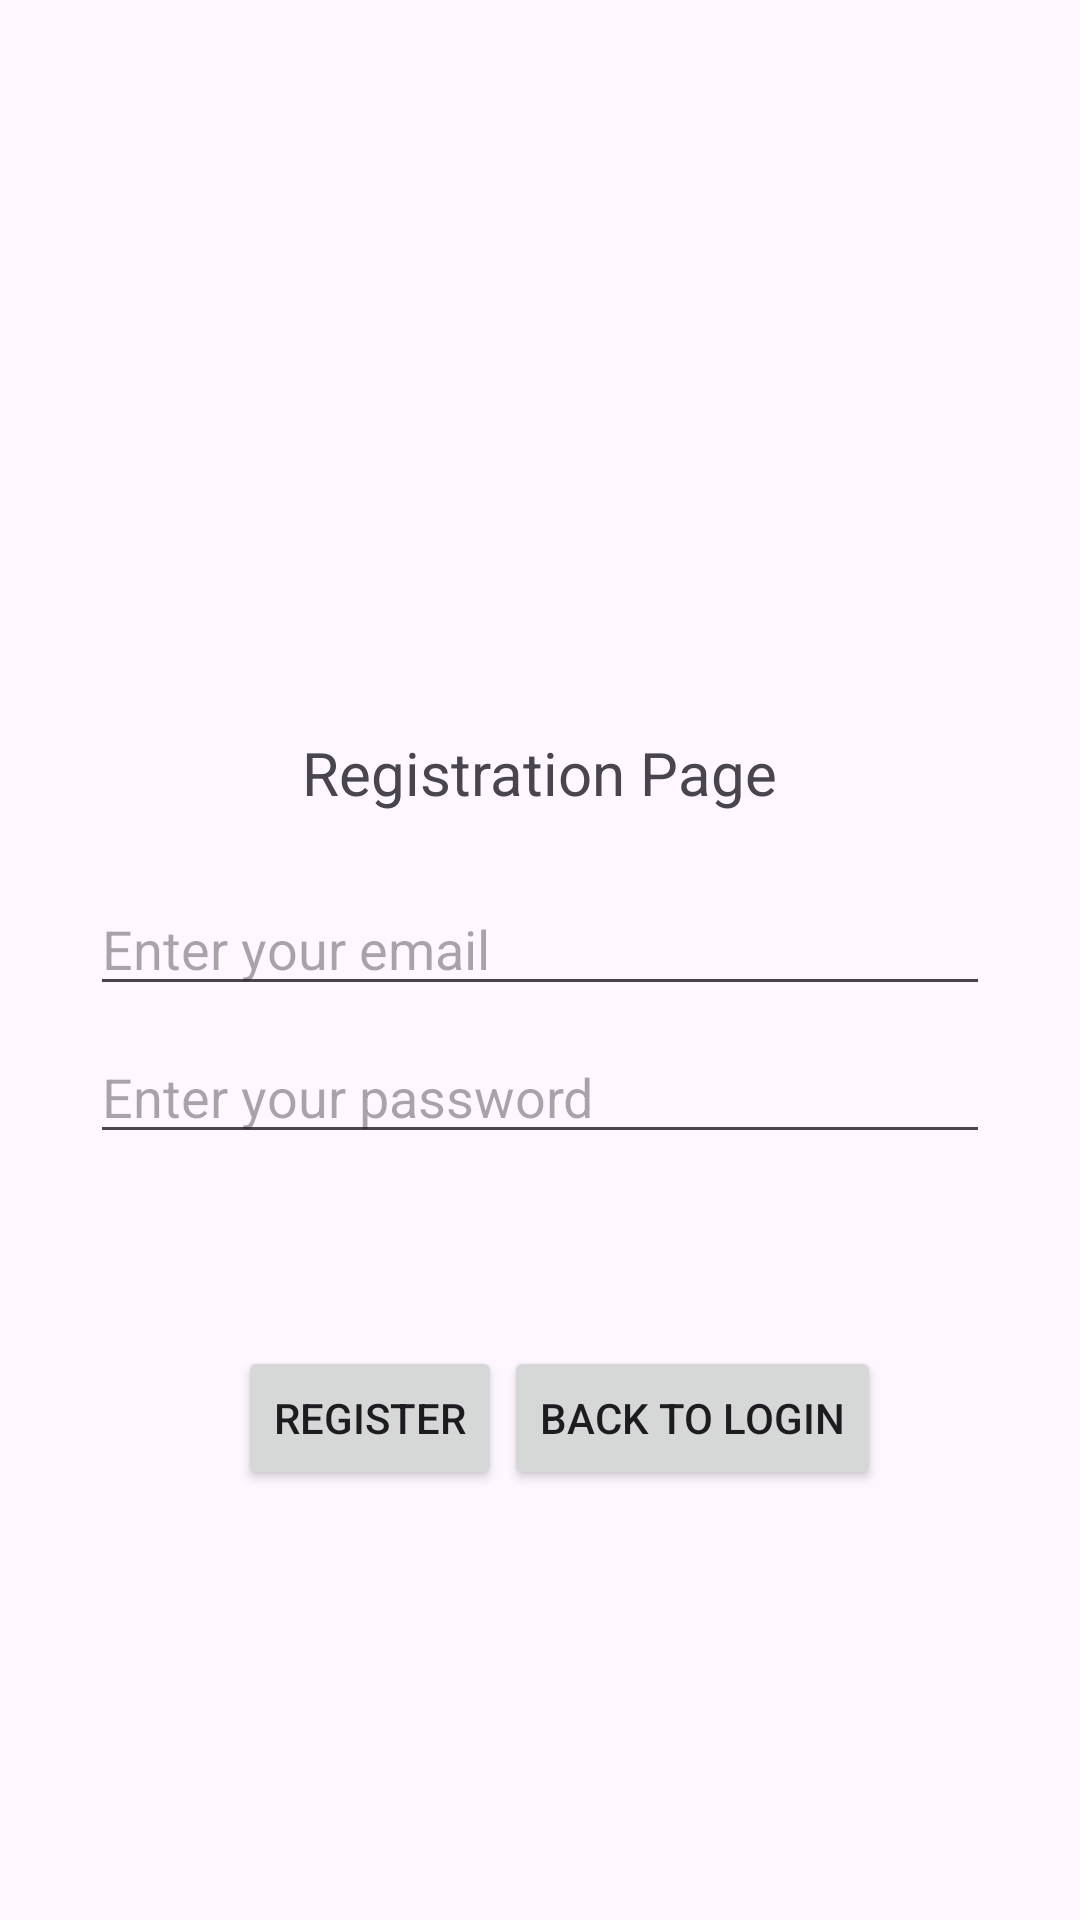

This screen was rendered from an Android layout file. Write that file and the resources it references.
<!-- AndroidManifest.xml: application theme Theme.UniProject -->
<!-- res/layout/activity_register.xml -->
<?xml version="1.0" encoding="utf-8"?>
<androidx.constraintlayout.widget.ConstraintLayout xmlns:android="http://schemas.android.com/apk/res/android"
    xmlns:app="http://schemas.android.com/apk/res-auto"
    xmlns:tools="http://schemas.android.com/tools"
    android:id="@+id/register"
    android:layout_width="match_parent"
    android:layout_height="match_parent"
    android:paddingLeft="30dp"
    android:paddingTop="60dp"
    android:paddingRight="30dp"
    tools:context=".register">

    <TextView
        android:id="@+id/textView2"
        android:layout_width="200dp"
        android:layout_height="50dp"
        android:layout_marginTop="184dp"
        android:text="Registration Page"
        android:textAlignment="center"
        android:textSize="20dp"
        android:textFontWeight="@android:integer/config_longAnimTime"
        app:layout_constraintEnd_toEndOf="parent"
        app:layout_constraintHorizontal_bias="0.496"
        app:layout_constraintStart_toStartOf="parent"
        app:layout_constraintTop_toTopOf="parent" />

    <EditText
        android:id="@+id/registerEmail"
        android:layout_width="0dp"
        android:layout_height="wrap_content"
        android:hint="Enter your email"
        android:inputType="textEmailAddress"
        android:selectAllOnFocus="true"
        app:layout_constraintEnd_toEndOf="parent"
        app:layout_constraintStart_toStartOf="parent"
        app:layout_constraintTop_toBottomOf="@+id/textView2" />

    <EditText
        android:id="@+id/password"
        android:layout_width="0dp"
        android:layout_height="wrap_content"
        android:layout_marginTop="8dp"
        android:hint="Enter your password"
        android:imeActionLabel="password"
        android:imeOptions="actionDone"
        android:inputType="textPassword"
        android:selectAllOnFocus="true"
        app:layout_constraintEnd_toEndOf="parent"
        app:layout_constraintStart_toStartOf="parent"
        app:layout_constraintTop_toBottomOf="@+id/registerEmail" />



    <Button
        android:id="@+id/registerButton"
        android:layout_width="wrap_content"
        android:layout_height="wrap_content"
        android:layout_marginTop="64dp"
        android:text="Register"
        app:layout_constraintEnd_toEndOf="parent"
        app:layout_constraintHorizontal_bias="0.232"
        app:layout_constraintStart_toStartOf="parent"
        app:layout_constraintTop_toBottomOf="@+id/password" />

    <Button
        android:id="@+id/go_to_login"
        android:layout_width="wrap_content"
        android:layout_height="wrap_content"
        android:text="Back to Login"
        app:layout_constraintEnd_toEndOf="parent"
        app:layout_constraintHorizontal_bias="0.791"
        app:layout_constraintStart_toStartOf="parent"
        app:layout_constraintTop_toTopOf="@+id/registerButton" />


</androidx.constraintlayout.widget.ConstraintLayout>
<!-- resources referenced by this layout -->
<resources>
  <style name="Theme.UniProject" parent="Base.Theme.UniProject" />
  <style name="Base.Theme.UniProject" parent="Theme.Material3.DayNight.NoActionBar">
          
          
      </style>
</resources>
